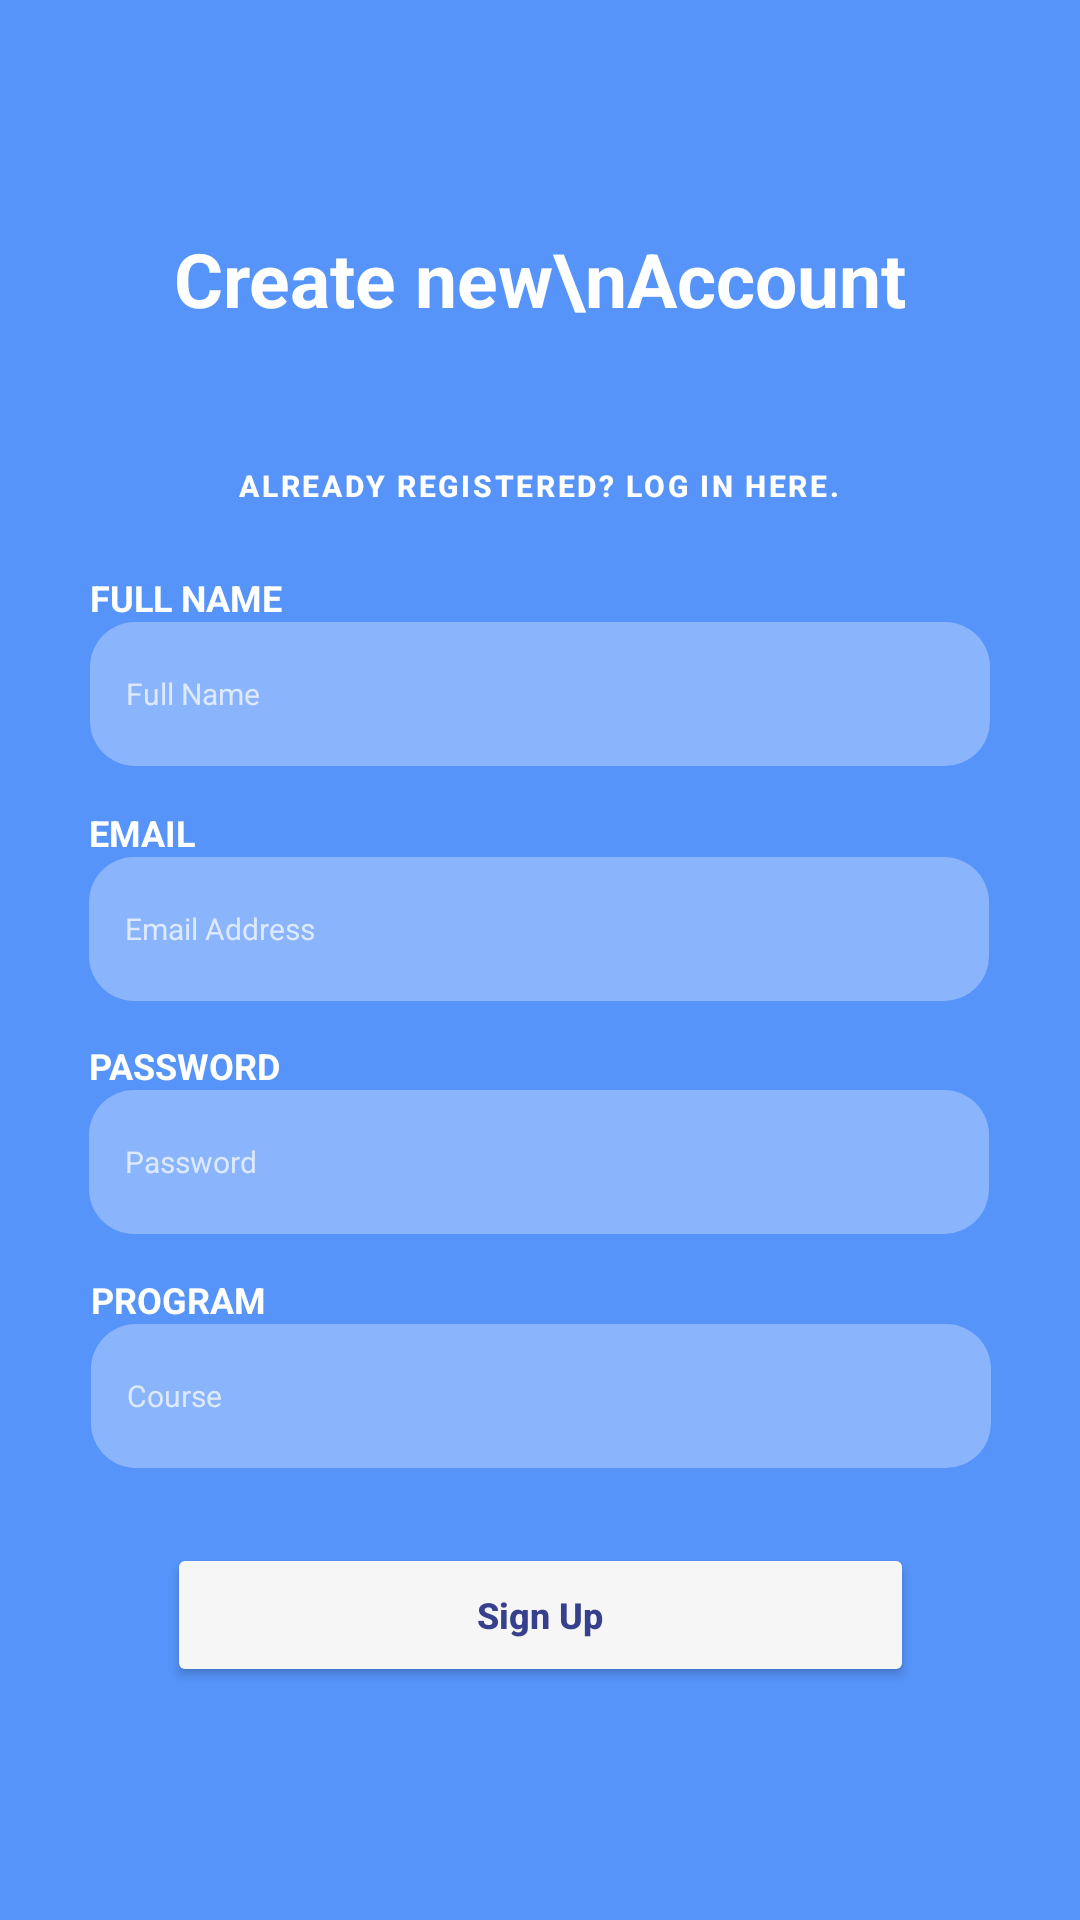

Android layout source for this screen:
<!-- AndroidManifest.xml: application theme Theme.TrackerTeacher -->
<!-- res/layout/activity_student_register.xml -->
<?xml version="1.0" encoding="utf-8"?>
<androidx.constraintlayout.widget.ConstraintLayout xmlns:android="http://schemas.android.com/apk/res/android"
    xmlns:app="http://schemas.android.com/apk/res-auto"
    xmlns:tools="http://schemas.android.com/tools"
    android:id="@+id/main"
    android:layout_width="match_parent"
    android:layout_height="match_parent"
    android:background="#5794fa"
    tools:context=".StudentRegisterActivity">

    <TextView
        android:id="@+id/TV_registerTitle"
        android:layout_width="271dp"
        android:layout_height="66dp"
        android:layout_marginTop="60dp"
        android:gravity="center"
        android:text="Create new\nAccount"
        android:textColor="@color/white"
        android:textSize="25sp"
        android:textStyle="bold"
        app:layout_constraintEnd_toEndOf="parent"
        app:layout_constraintStart_toStartOf="parent"
        app:layout_constraintTop_toTopOf="parent" />

    <TextView
        android:id="@+id/TV_loginLink"
        android:layout_width="wrap_content"
        android:layout_height="wrap_content"
        android:layout_marginTop="12dp"
        android:text="Already Registered? Log in here."
        android:textColor="@color/white"
        android:textSize="10sp"
        android:textStyle="bold"
        style="@style/Widget.MaterialComponents.Button.TextButton"
        app:layout_constraintEnd_toEndOf="parent"
        app:layout_constraintHorizontal_bias="0.498"
        app:layout_constraintStart_toStartOf="parent"
        app:layout_constraintTop_toBottomOf="@+id/TV_registerTitle" />

    <TextView
        android:id="@+id/TV_nameLabel"
        android:layout_width="wrap_content"
        android:layout_height="wrap_content"
        android:text="FULL NAME"
        android:textColor="@color/white"
        android:textSize="12sp"
        android:textStyle="bold"
        app:layout_constraintBottom_toTopOf="@+id/ET_studentFullName"
        app:layout_constraintStart_toStartOf="@+id/ET_studentFullName" />

    <EditText
        android:id="@+id/ET_studentFullName"
        android:layout_width="300dp"
        android:layout_height="48dp"
        android:background="@drawable/rounded"
        android:hint="Full Name"
        android:inputType="textPersonName"
        android:padding="12dp"
        android:textColor="@color/white"
        android:textColorHint="#B3FFFFFF"
        android:textSize="10sp"
        app:layout_constraintBottom_toBottomOf="parent"
        app:layout_constraintEnd_toEndOf="parent"
        app:layout_constraintStart_toStartOf="parent"
        app:layout_constraintTop_toTopOf="parent"
        app:layout_constraintVertical_bias="0.35" />

    <TextView
        android:id="@+id/TV_emailLabel"
        android:layout_width="wrap_content"
        android:layout_height="wrap_content"
        android:text="EMAIL"
        android:textColor="@color/white"
        android:textSize="12sp"
        android:textStyle="bold"
        app:layout_constraintBottom_toTopOf="@+id/ET_studentEmail"
        app:layout_constraintStart_toStartOf="@+id/ET_studentEmail" />

    <EditText
        android:id="@+id/ET_studentEmail"
        android:layout_width="300dp"
        android:layout_height="48dp"
        android:background="@drawable/rounded"
        android:hint="Email Address"
        android:inputType="textEmailAddress"
        android:padding="12dp"
        android:textColor="@color/white"
        android:textColorHint="#B3FFFFFF"
        android:textSize="10sp"
        app:layout_constraintBottom_toBottomOf="parent"
        app:layout_constraintEnd_toEndOf="parent"
        app:layout_constraintHorizontal_bias="0.495"
        app:layout_constraintStart_toStartOf="parent"
        app:layout_constraintTop_toBottomOf="@+id/ET_studentFullName"
        app:layout_constraintVertical_bias="0.09" />

    <TextView
        android:id="@+id/TV_passwordLabel"
        android:layout_width="wrap_content"
        android:layout_height="wrap_content"
        android:text="PASSWORD"
        android:textColor="@color/white"
        android:textSize="12sp"
        android:textStyle="bold"
        app:layout_constraintBottom_toTopOf="@+id/ET_studentPassword"
        app:layout_constraintStart_toStartOf="@+id/ET_studentPassword" />

    <EditText
        android:id="@+id/ET_studentPassword"
        android:layout_width="300dp"
        android:layout_height="48dp"
        android:background="@drawable/rounded"
        android:hint="Password"
        android:inputType="textPassword"
        android:padding="12dp"
        android:textColor="@color/white"
        android:textColorHint="#B3FFFFFF"
        android:textSize="10sp"
        app:layout_constraintBottom_toBottomOf="parent"
        app:layout_constraintEnd_toEndOf="parent"
        app:layout_constraintHorizontal_bias="0.495"
        app:layout_constraintStart_toStartOf="parent"
        app:layout_constraintTop_toBottomOf="@+id/ET_studentEmail"
        app:layout_constraintVertical_bias="0.115" />

    <TextView
        android:id="@+id/TV_courseLabel"
        android:layout_width="wrap_content"
        android:layout_height="wrap_content"
        android:text="PROGRAM"
        android:textColor="@color/white"
        android:textSize="12sp"
        android:textStyle="bold"
        app:layout_constraintBottom_toTopOf="@+id/ET_studentCourse"
        app:layout_constraintStart_toStartOf="@+id/ET_studentCourse" />

    <EditText
        android:id="@+id/ET_studentCourse"
        android:layout_width="300dp"
        android:layout_height="48dp"
        android:background="@drawable/rounded"
        android:hint="Course"
        android:inputType="text"
        android:padding="12dp"
        android:textColor="@color/white"
        android:textColorHint="#B3FFFFFF"
        android:textSize="10sp"
        app:layout_constraintBottom_toBottomOf="parent"
        app:layout_constraintEnd_toEndOf="parent"
        app:layout_constraintHorizontal_bias="0.504"
        app:layout_constraintStart_toStartOf="parent"
        app:layout_constraintTop_toBottomOf="@+id/ET_studentPassword"
        app:layout_constraintVertical_bias="0.166" />

    <Button
        android:id="@+id/BTN_studentSignUp"
        android:layout_width="249dp"
        android:layout_height="48dp"
        android:layout_marginBottom="40dp"
        android:backgroundTint="#F6F6F6"
        android:text="Sign Up"
        android:textAllCaps="false"
        android:textColor="#36408c"
        android:textSize="12sp"
        android:textStyle="bold"
        app:layout_constraintBottom_toBottomOf="parent"
        app:layout_constraintEnd_toEndOf="parent"
        app:layout_constraintStart_toStartOf="parent"
        app:layout_constraintTop_toBottomOf="@+id/ET_studentCourse"
        app:layout_constraintVertical_bias="0.401" />

</androidx.constraintlayout.widget.ConstraintLayout>
<!-- resources referenced by this layout -->
<resources>
  <!-- drawable rounded (drawable) -->
  <?xml version="1.0" encoding="utf-8"?>
  <shape xmlns:android="http://schemas.android.com/apk/res/android"
      android:shape="rectangle">
      
      <solid android:color="#4DFFFFFF" />
      
      <corners android:radius="15dp" />
  
  
  </shape>
  <style name="Theme.TrackerTeacher" parent="Base.Theme.TrackerTeacher" />
  <style name="Base.Theme.TrackerTeacher" parent="Theme.Material3.DayNight.NoActionBar">
          
          
      </style>
  <!-- not gathered from this repository: default colours our renderer supplied (Android Studio template values) -->
  <color name="white">#FFFFFFFF</color>
</resources>
